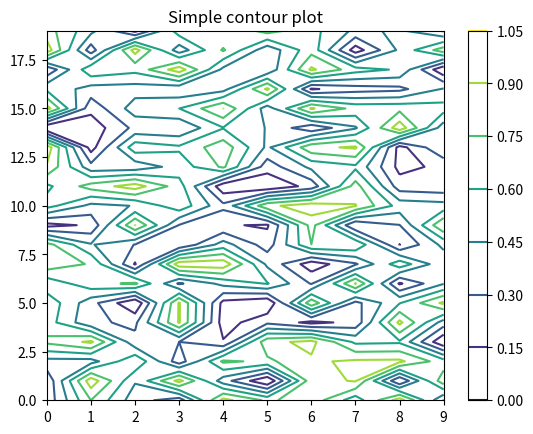
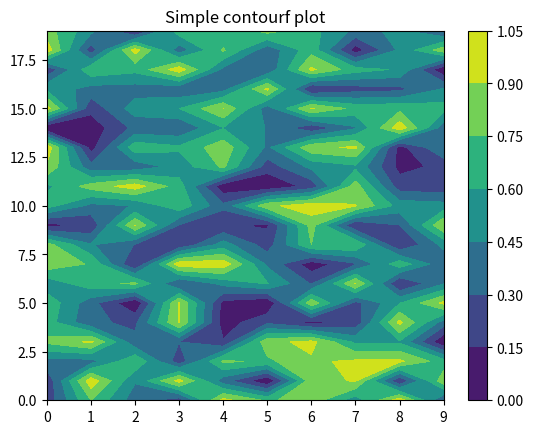
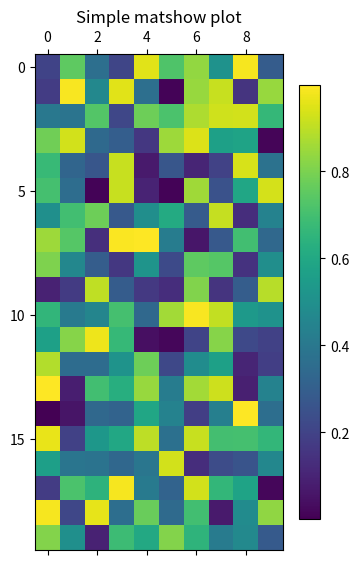

Reproduce these figures in Python, in order.
import matplotlib.pyplot as plt
import numpy as np

dat = np.random.random(200).reshape(20,10) # создаём матрицу значений

fig=plt.figure()
cr=plt.contour(dat) #построение области значений
plt.colorbar(cr)    #построение линейки значений


plt.title('Simple contour plot')

fig = plt.figure()
cf = plt.contourf(dat)      #построение области значений
plt.colorbar(cf)            #построение линейки значений
plt.title('Simple contourf plot')

fig = plt.figure()
cf = plt.matshow(dat)
plt.colorbar(cf, shrink=0.7)
plt.title('Simple matshow plot')


plt.show()

